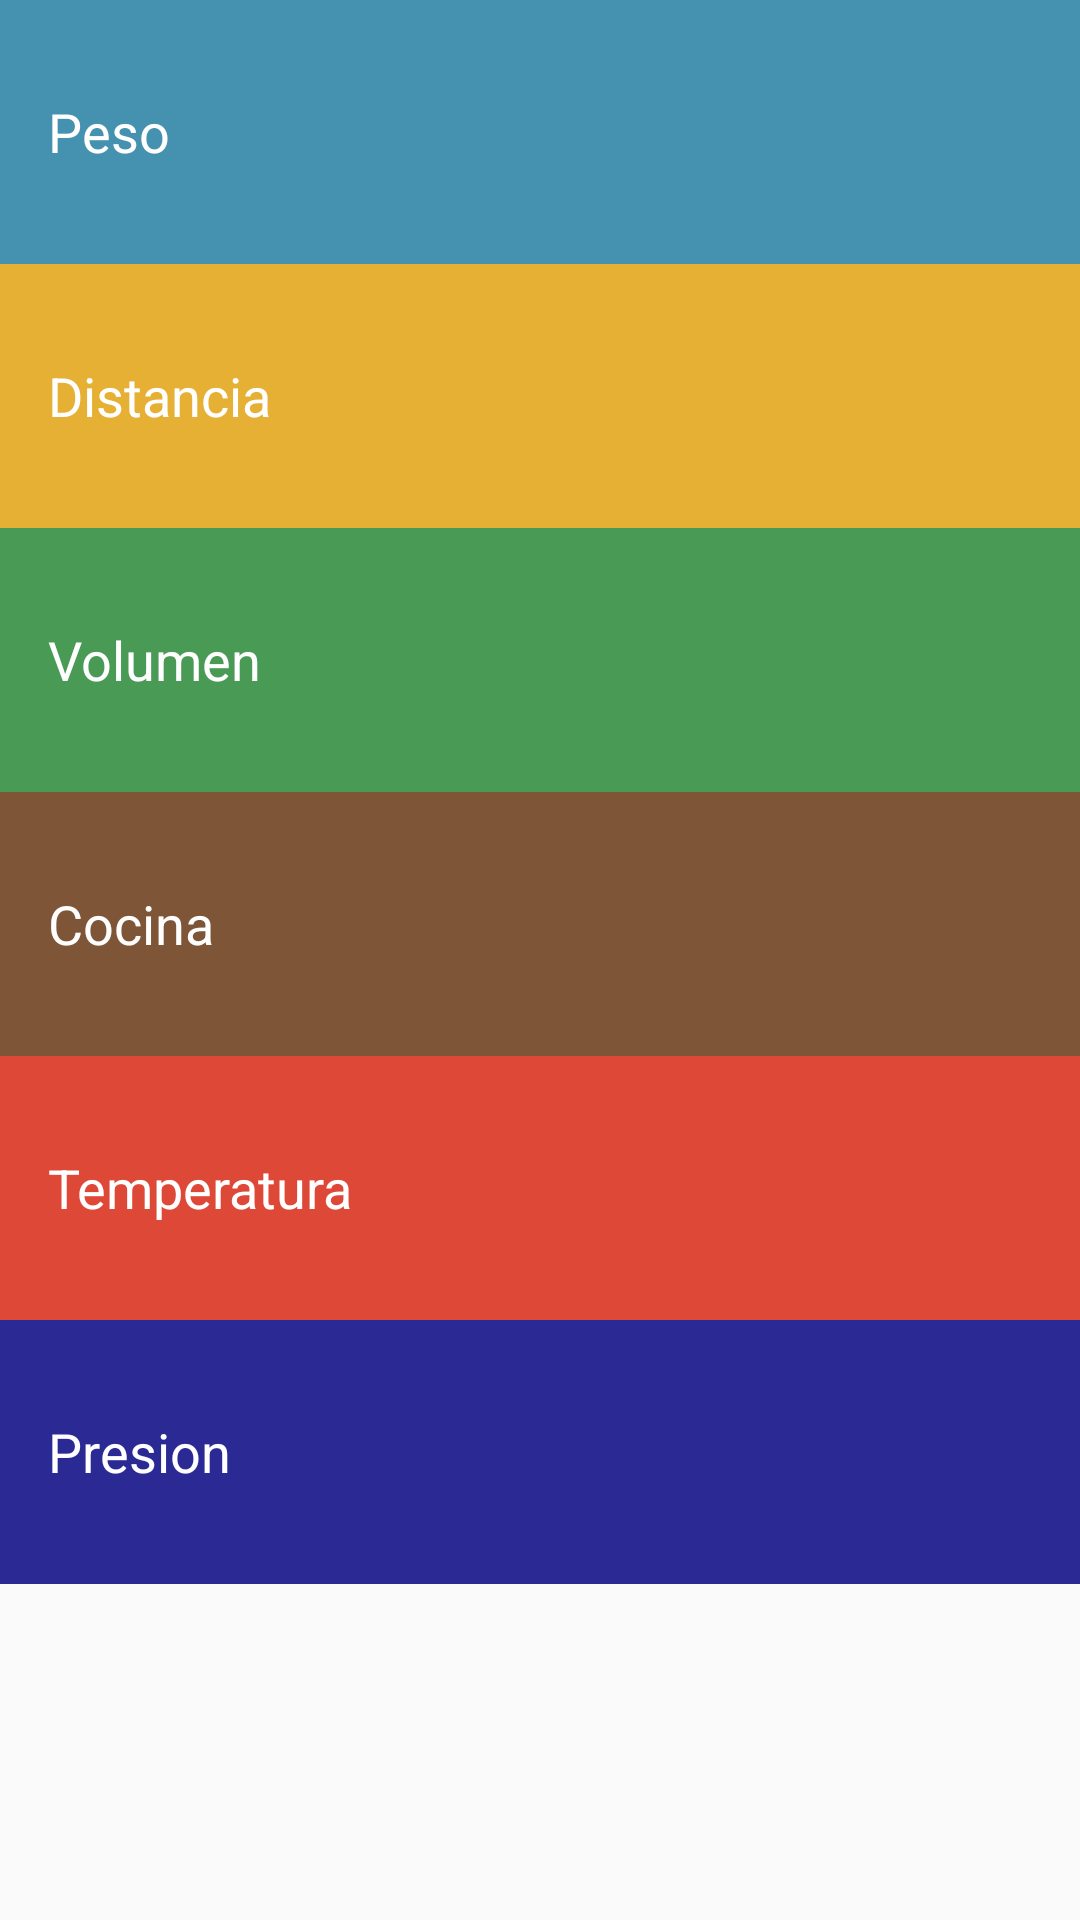

Here is an Android app screen rendered from its layout file. Give the layout XML and the strings, colors and styles it references.
<!-- AndroidManifest.xml: application theme AppTheme -->
<!-- res/layout/activity_main.xml -->
<?xml version="1.0" encoding="utf-8"?>
<LinearLayout
    xmlns:android="http://schemas.android.com/apk/res/android"
    xmlns:app="http://schemas.android.com/apk/res-auto"
    xmlns:tools="http://schemas.android.com/tools"
    android:layout_width="match_parent"
    android:layout_height="match_parent"
    tools:context=".MainActivity"
    android:orientation="vertical">
    
    <TextView
        style="@style/estiloCategoria"
        android:text="@string/peso"
        android:background="@color/categoriaPeso"
        android:onClick="LanzarPeso"/>

    <TextView
        style="@style/estiloCategoria"
        android:text="@string/distancia"
        android:background="@color/categoriaDistancia"
        android:onClick="LanzarDistancia"/>

    <TextView
        style="@style/estiloCategoria"
        android:text="@string/volumen"
        android:background="@color/categoriaVolumen"
        android:onClick="LanzarVolumen"/>

    <TextView
        style="@style/estiloCategoria"
        android:text="@string/cocina"
        android:background="@color/categoriaCocina"
        android:onClick="LanzarCocina"/>

    <TextView
        style="@style/estiloCategoria"
        android:text="@string/temperatura"
        android:background="@color/categoriaTemperatura"
        android:onClick="LanzarTemperatura"/>

    <TextView
        style="@style/estiloCategoria"
        android:text="@string/presion"
        android:background="@color/categoriaPresion"
        android:onClick="LanzarPresion"/>



</LinearLayout>
<!-- resources referenced by this layout -->
<resources>
  <color name="categoriaCocina">#7E5536</color>
  <color name="categoriaDistancia">#E6B034</color>
  <color name="categoriaPeso">#4591B0</color>
  <color name="categoriaPresion">#2B2A95</color>
  <color name="categoriaTemperatura">#DD4837</color>
  <color name="categoriaVolumen">#489A54</color>
  <string name="cocina">Cocina</string>
  <string name="distancia">Distancia</string>
  <string name="peso">Peso</string>
  <string name="presion">Presion</string>
  <string name="temperatura">Temperatura</string>
  <string name="volumen">Volumen</string>
  <style name="estiloCategoria">
          <item name="android:layout_width">match_parent</item>
          <item name="android:layout_height">88dp</item>
          <item name="android:textAppearance">@android:style/TextAppearance.Medium</item>
          <item name="android:textColor">@android:color/white</item>
          <item name="android:padding">16dp</item>
          <item name="android:gravity">center_vertical</item>
  
  
  
  
      </style>
  <style name="AppTheme" parent="Theme.AppCompat.Light.NoActionBar">
          
          <item name="colorPrimary">@color/colorPrimary</item>
          <item name="colorPrimaryDark">@color/colorPrimaryDark</item>
          <item name="colorAccent">@color/colorAccent</item>
      </style>
  <color name="colorPrimary">#6200EE</color>
  <color name="colorPrimaryDark">#3700B3</color>
  <color name="colorAccent">#03DAC5</color>
  
      //Colores de categorias
</resources>
